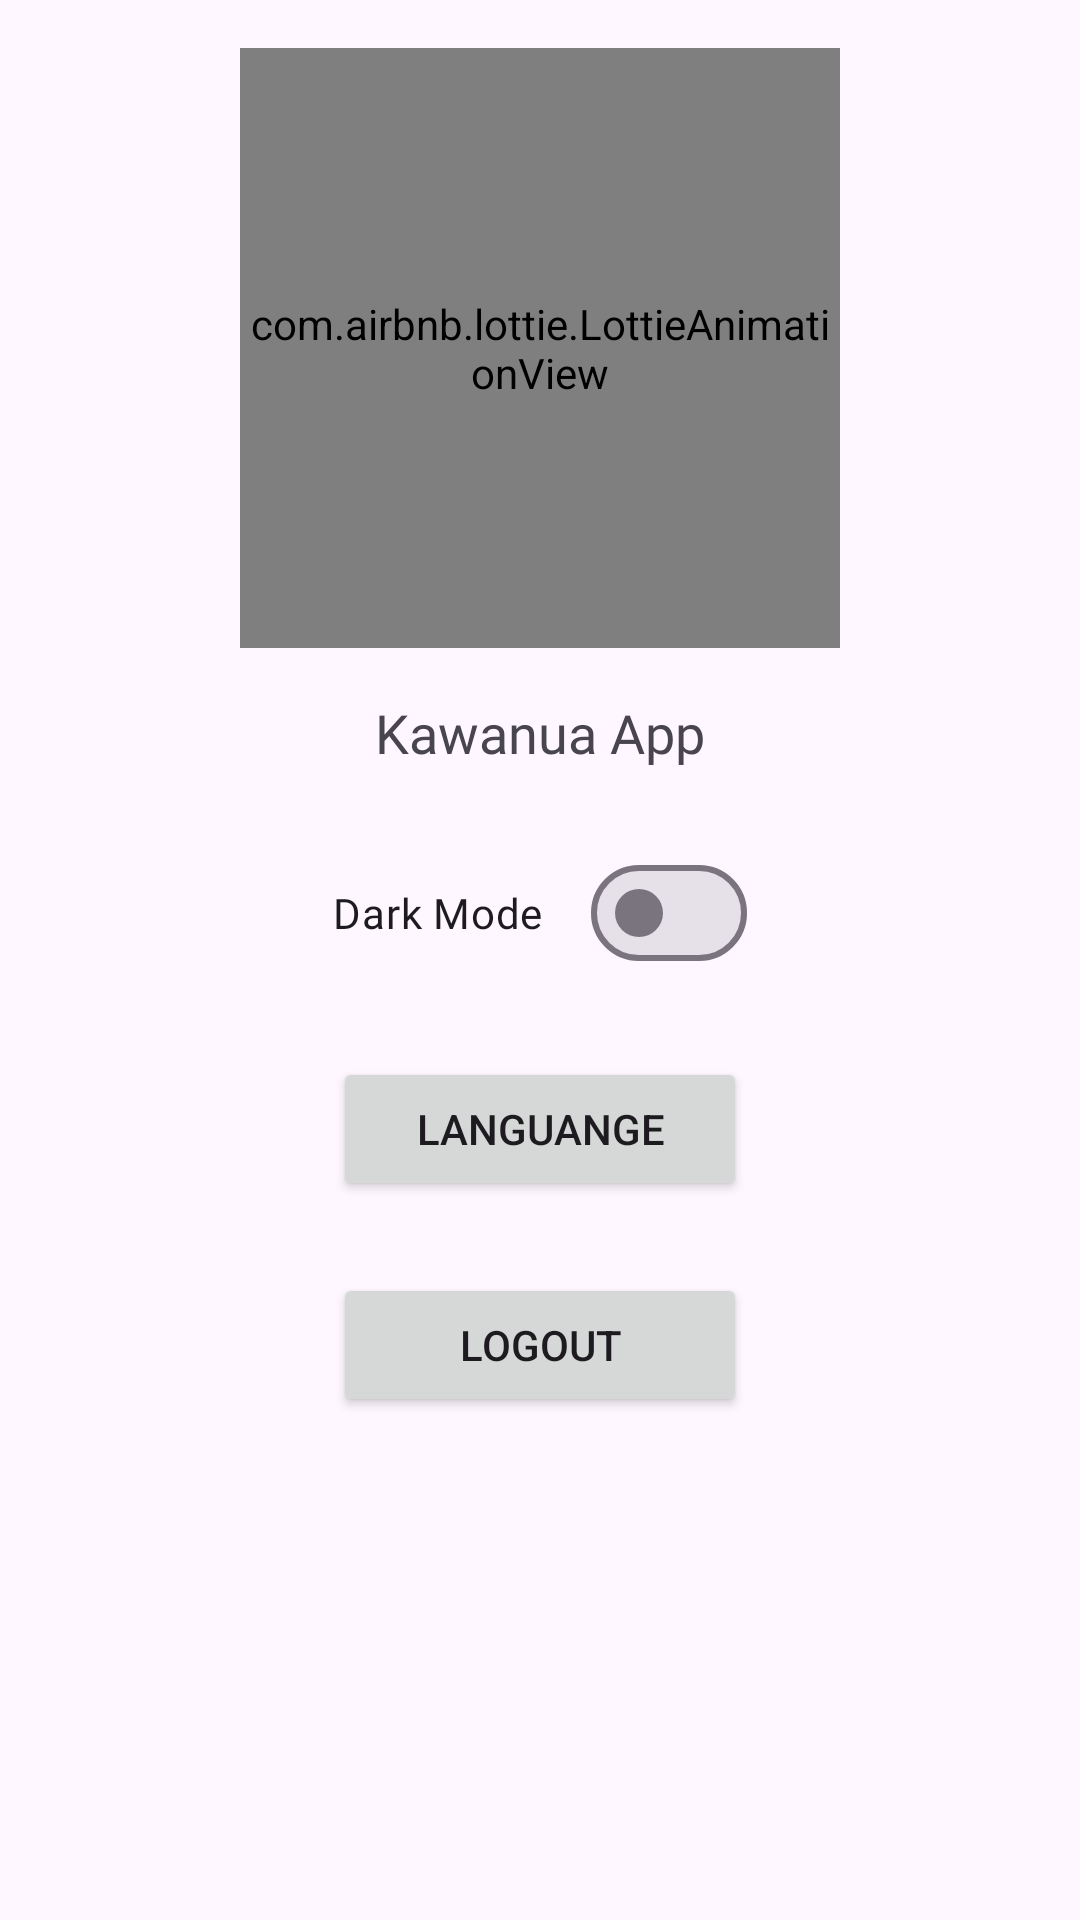

Write the Android layout XML for this screen, with the resource values it uses.
<!-- AndroidManifest.xml: application theme Theme.KawanuaApp -->
<!-- res/layout/fragment_profile.xml -->
<?xml version="1.0" encoding="utf-8"?>
<ScrollView xmlns:android="http://schemas.android.com/apk/res/android"
    xmlns:app="http://schemas.android.com/apk/res-auto"
    xmlns:tools="http://schemas.android.com/tools"
    android:layout_width="match_parent"
    android:layout_height="match_parent"
    tools:context=".ui.profile.ProfileFragment">

    <androidx.constraintlayout.widget.ConstraintLayout
        android:layout_width="match_parent"
        android:layout_height="wrap_content">

        <com.airbnb.lottie.LottieAnimationView
            android:id="@+id/lottieAnimationView"
            android:layout_width="200dp"
            android:layout_height="200dp"
            android:layout_marginTop="16dp"
            app:layout_constraintEnd_toEndOf="parent"
            app:layout_constraintStart_toStartOf="parent"
            app:layout_constraintTop_toTopOf="parent"
            app:lottie_autoPlay="true"
            app:lottie_fileName="profileanimation.json"
            app:lottie_loop="true" />

        <TextView
            android:id="@+id/tv_username"
            android:layout_width="wrap_content"
            android:layout_height="wrap_content"
            android:layout_marginTop="16dp"
            android:fontFamily="@font/poppins_extra_bold"
            android:text="@string/app_name"
            android:textAlignment="center"
            android:textSize="18sp"
            app:layout_constraintEnd_toEndOf="@+id/lottieAnimationView"
            app:layout_constraintStart_toStartOf="@+id/lottieAnimationView"
            app:layout_constraintTop_toBottomOf="@+id/lottieAnimationView" />

        <com.google.android.material.materialswitch.MaterialSwitch
            android:id="@+id/switchTheme"
            android:layout_width="wrap_content"
            android:layout_height="wrap_content"
            android:layout_marginTop="24dp"
            android:enabled="true"
            android:fontFamily="@font/poppins_regular"
            android:text="@string/mode_gelap"
            app:layout_constraintEnd_toEndOf="@+id/tv_username"
            app:layout_constraintStart_toStartOf="@+id/tv_username"
            app:layout_constraintTop_toBottomOf="@+id/tv_username" />

        <Button
            android:id="@+id/button_language"
            android:layout_width="0dp"
            android:layout_height="wrap_content"
            android:layout_marginTop="24dp"
            android:text="@string/bahasa"
            app:icon="@drawable/baseline_language_24"
            app:layout_constraintEnd_toEndOf="@+id/switchTheme"
            app:layout_constraintStart_toStartOf="@+id/switchTheme"
            app:layout_constraintTop_toBottomOf="@id/switchTheme" />

        <Button
            android:id="@+id/logout"
            android:layout_width="0dp"
            android:layout_height="wrap_content"
            android:layout_marginTop="24dp"
            android:text="@string/keluar"
            app:icon="@drawable/baseline_logout_24"
            app:layout_constraintEnd_toEndOf="@+id/button_language"
            app:layout_constraintStart_toStartOf="@+id/button_language"
            app:layout_constraintTop_toBottomOf="@id/button_language" />

    </androidx.constraintlayout.widget.ConstraintLayout>

</ScrollView>
<!-- resources referenced by this layout -->
<resources>
  <!-- drawable baseline_language_24 (drawable) -->
  <vector android:height="32dp" android:tint="#086946"
      android:viewportHeight="24" android:viewportWidth="24"
      android:width="32dp" xmlns:android="http://schemas.android.com/apk/res/android">
      <path android:fillColor="@android:color/white" android:pathData="M11.99,2C6.47,2 2,6.48 2,12s4.47,10 9.99,10C17.52,22 22,17.52 22,12S17.52,2 11.99,2zM18.92,8h-2.95c-0.32,-1.25 -0.78,-2.45 -1.38,-3.56 1.84,0.63 3.37,1.91 4.33,3.56zM12,4.04c0.83,1.2 1.48,2.53 1.91,3.96h-3.82c0.43,-1.43 1.08,-2.76 1.91,-3.96zM4.26,14C4.1,13.36 4,12.69 4,12s0.1,-1.36 0.26,-2h3.38c-0.08,0.66 -0.14,1.32 -0.14,2 0,0.68 0.06,1.34 0.14,2L4.26,14zM5.08,16h2.95c0.32,1.25 0.78,2.45 1.38,3.56 -1.84,-0.63 -3.37,-1.9 -4.33,-3.56zM8.03,8L5.08,8c0.96,-1.66 2.49,-2.93 4.33,-3.56C8.81,5.55 8.35,6.75 8.03,8zM12,19.96c-0.83,-1.2 -1.48,-2.53 -1.91,-3.96h3.82c-0.43,1.43 -1.08,2.76 -1.91,3.96zM14.34,14L9.66,14c-0.09,-0.66 -0.16,-1.32 -0.16,-2 0,-0.68 0.07,-1.35 0.16,-2h4.68c0.09,0.65 0.16,1.32 0.16,2 0,0.68 -0.07,1.34 -0.16,2zM14.59,19.56c0.6,-1.11 1.06,-2.31 1.38,-3.56h2.95c-0.96,1.65 -2.49,2.93 -4.33,3.56zM16.36,14c0.08,-0.66 0.14,-1.32 0.14,-2 0,-0.68 -0.06,-1.34 -0.14,-2h3.38c0.16,0.64 0.26,1.31 0.26,2s-0.1,1.36 -0.26,2h-3.38z"/>
  </vector>
  <!-- drawable baseline_logout_24 (drawable) -->
  <vector android:autoMirrored="true" android:height="24dp"
      android:tint="#086946" android:viewportHeight="24"
      android:viewportWidth="24" android:width="24dp" xmlns:android="http://schemas.android.com/apk/res/android">
      <path android:fillColor="@android:color/white" android:pathData="M17,7l-1.41,1.41L18.17,11H8v2h10.17l-2.58,2.58L17,17l5,-5zM4,5h8V3H4c-1.1,0 -2,0.9 -2,2v14c0,1.1 0.9,2 2,2h8v-2H4V5z"/>
  </vector>
  <string name="app_name">Kawanua App</string>
  <string name="bahasa">Languange</string>
  <string name="keluar">Logout</string>
  <string name="mode_gelap">Dark Mode</string>
  <style name="Theme.KawanuaApp" parent="Base.Theme.KawanuaApp" />
  <style name="Base.Theme.KawanuaApp" parent="Theme.Material3.DayNight.NoActionBar">
          
          <item name="colorPrimary">@color/primary</item>
          <item name="colorSurface">@color/background</item>
          <item name="colorOnSurface">@color/black</item>
          <item name="colorOnSecondaryContainer">@color/highland</item>
          <item name="colorSecondaryContainer">@color/green_pale</item>
          <item name="colorOnPrimary">@color/white</item>
          <item name="colorOnSurfaceVariant">@color/black</item>
          <item name="android:windowActivityTransitions">true</item>
          <item name="android:windowEnterTransition">@android:transition/fade</item>
          <item name="android:windowExitTransition">@android:transition/fade</item>
      </style>
  <color name="primary">#096846</color>
  <color name="background">#FBFEED</color>
  <color name="black">#FF000000</color>
  <color name="highland">#748E63</color>
  <color name="green_pale">#D2E3C8</color>
  <color name="white">#FFFFFFFF</color>
</resources>
